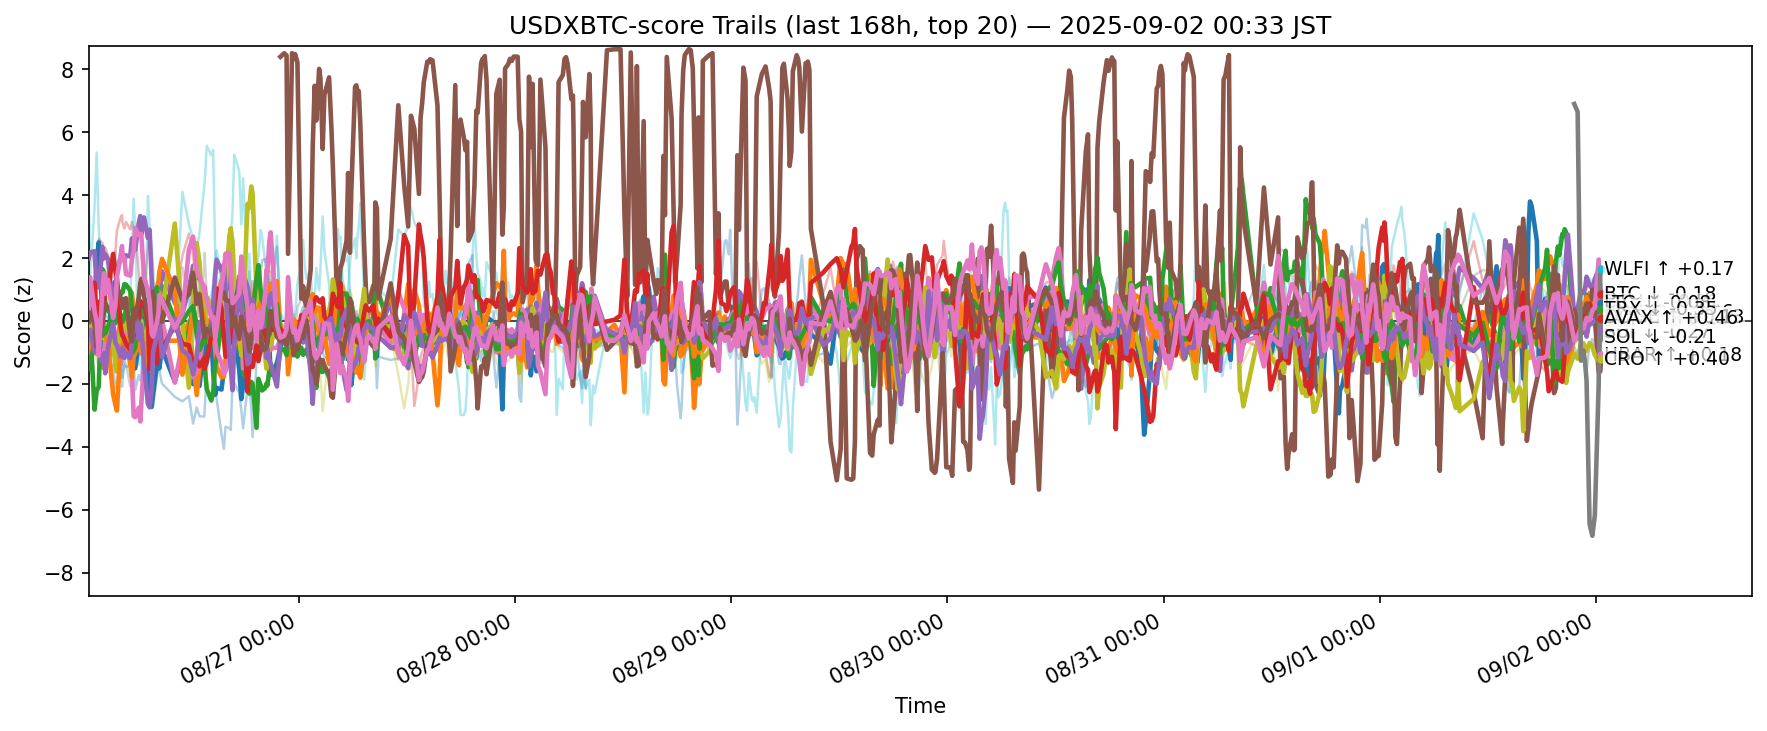

Data behind this chart, as committed beside it:
ts, side, symbol, score
2025-08-25 15:41:58.600679+00:00, usdxbtc, ADA, -0.3293
2025-08-25 15:41:58.600679+00:00, usdxbtc, AVAX, -1.258
2025-08-25 15:41:58.600679+00:00, usdxbtc, BCH, 0.238
2025-08-25 15:41:58.600679+00:00, usdxbtc, BNB, 1.035
2025-08-25 15:41:58.600679+00:00, usdxbtc, BTC, 1.991
2025-08-25 15:41:58.600679+00:00, usdxbtc, DOGE, -0.1052
2025-08-25 15:41:58.600679+00:00, usdxbtc, DOT, -1.695
2025-08-25 15:41:58.600679+00:00, usdxbtc, ETH, -0.5276
2025-08-25 15:41:58.600679+00:00, usdxbtc, HBAR, -0.9
2025-08-25 15:41:58.600679+00:00, usdxbtc, HYPE, 3.79
2025-08-25 15:41:58.600679+00:00, usdxbtc, LINK, 1.542
2025-08-25 15:41:58.600679+00:00, usdxbtc, LTC, -1.006
2025-08-25 15:41:58.600679+00:00, usdxbtc, SHIB, -1.525
2025-08-25 15:41:58.600679+00:00, usdxbtc, SOL, 0.5573
2025-08-25 15:41:58.600679+00:00, usdxbtc, SUI, -0.4143
2025-08-25 15:41:58.600679+00:00, usdxbtc, TON, -0.03089
2025-08-25 15:41:58.600679+00:00, usdxbtc, TRX, 0.4048
2025-08-25 15:41:58.600679+00:00, usdxbtc, UNI, -2.406
2025-08-25 15:41:58.600679+00:00, usdxbtc, XLM, -1.198
2025-08-25 15:41:58.600679+00:00, usdxbtc, XRP, 1.093
2025-08-25 15:51:24.131932+00:00, usdxbtc, ADA, -1.001
2025-08-25 15:51:24.131932+00:00, usdxbtc, AVAX, -1.078
2025-08-25 15:51:24.131932+00:00, usdxbtc, BCH, -0.1672
2025-08-25 15:51:24.131932+00:00, usdxbtc, BNB, 0.5481
2025-08-25 15:51:24.131932+00:00, usdxbtc, BTC, 2.18
2025-08-25 15:51:24.131932+00:00, usdxbtc, DOGE, -0.2584
2025-08-25 15:51:24.131932+00:00, usdxbtc, DOT, -1.201
2025-08-25 15:51:24.131932+00:00, usdxbtc, ETH, -0.5479
2025-08-25 15:51:24.131932+00:00, usdxbtc, HBAR, -0.8117
2025-08-25 15:51:24.131932+00:00, usdxbtc, HYPE, 1.47
2025-08-25 15:51:24.131932+00:00, usdxbtc, LINK, 1.098
2025-08-25 15:51:24.131932+00:00, usdxbtc, LTC, -0.6276
2025-08-25 15:51:24.131932+00:00, usdxbtc, SHIB, -1.345
2025-08-25 15:51:24.131932+00:00, usdxbtc, SOL, 0.9483
2025-08-25 15:51:24.131932+00:00, usdxbtc, SUI, -0.2848
2025-08-25 15:51:24.131932+00:00, usdxbtc, TON, 0.3829
2025-08-25 15:51:24.131932+00:00, usdxbtc, TRX, 1.39
2025-08-25 15:51:24.131932+00:00, usdxbtc, UNI, -2.593
2025-08-25 15:51:24.131932+00:00, usdxbtc, XLM, -0.09918
2025-08-25 15:51:24.131932+00:00, usdxbtc, XRP, 1.175
2025-08-25 16:20:11.236491+00:00, usdxbtc, ADA, 0.5145
2025-08-25 16:20:11.236491+00:00, usdxbtc, AVAX, -0.7143
2025-08-25 16:20:11.236491+00:00, usdxbtc, BCH, -2.819
2025-08-25 16:20:11.236491+00:00, usdxbtc, BNB, -0.1363
2025-08-25 16:20:11.236491+00:00, usdxbtc, BTC, 2.216
2025-08-25 16:20:11.236491+00:00, usdxbtc, DOGE, -0.2205
2025-08-25 16:20:11.236491+00:00, usdxbtc, DOT, -1.346
2025-08-25 16:20:11.236491+00:00, usdxbtc, ETH, -0.07064
2025-08-25 16:20:11.236491+00:00, usdxbtc, HBAR, 0.9455
2025-08-25 16:20:11.236491+00:00, usdxbtc, HYPE, 3.603
2025-08-25 16:20:11.236491+00:00, usdxbtc, LINK, 0.4651
2025-08-25 16:20:11.236491+00:00, usdxbtc, LTC, -0.6351
2025-08-25 16:20:11.236491+00:00, usdxbtc, SHIB, -0.7268
2025-08-25 16:20:11.236491+00:00, usdxbtc, SOL, 1.211
2025-08-25 16:20:11.236491+00:00, usdxbtc, SUI, -0.9869
2025-08-25 16:20:11.236491+00:00, usdxbtc, TON, -0.1275
2025-08-25 16:20:11.236491+00:00, usdxbtc, TRX, 0.327
2025-08-25 16:20:11.236491+00:00, usdxbtc, UNI, -1.58
2025-08-25 16:20:11.236491+00:00, usdxbtc, XLM, -1.004
2025-08-25 16:20:11.236491+00:00, usdxbtc, XRP, 0.2054
... 12,180 more rows
